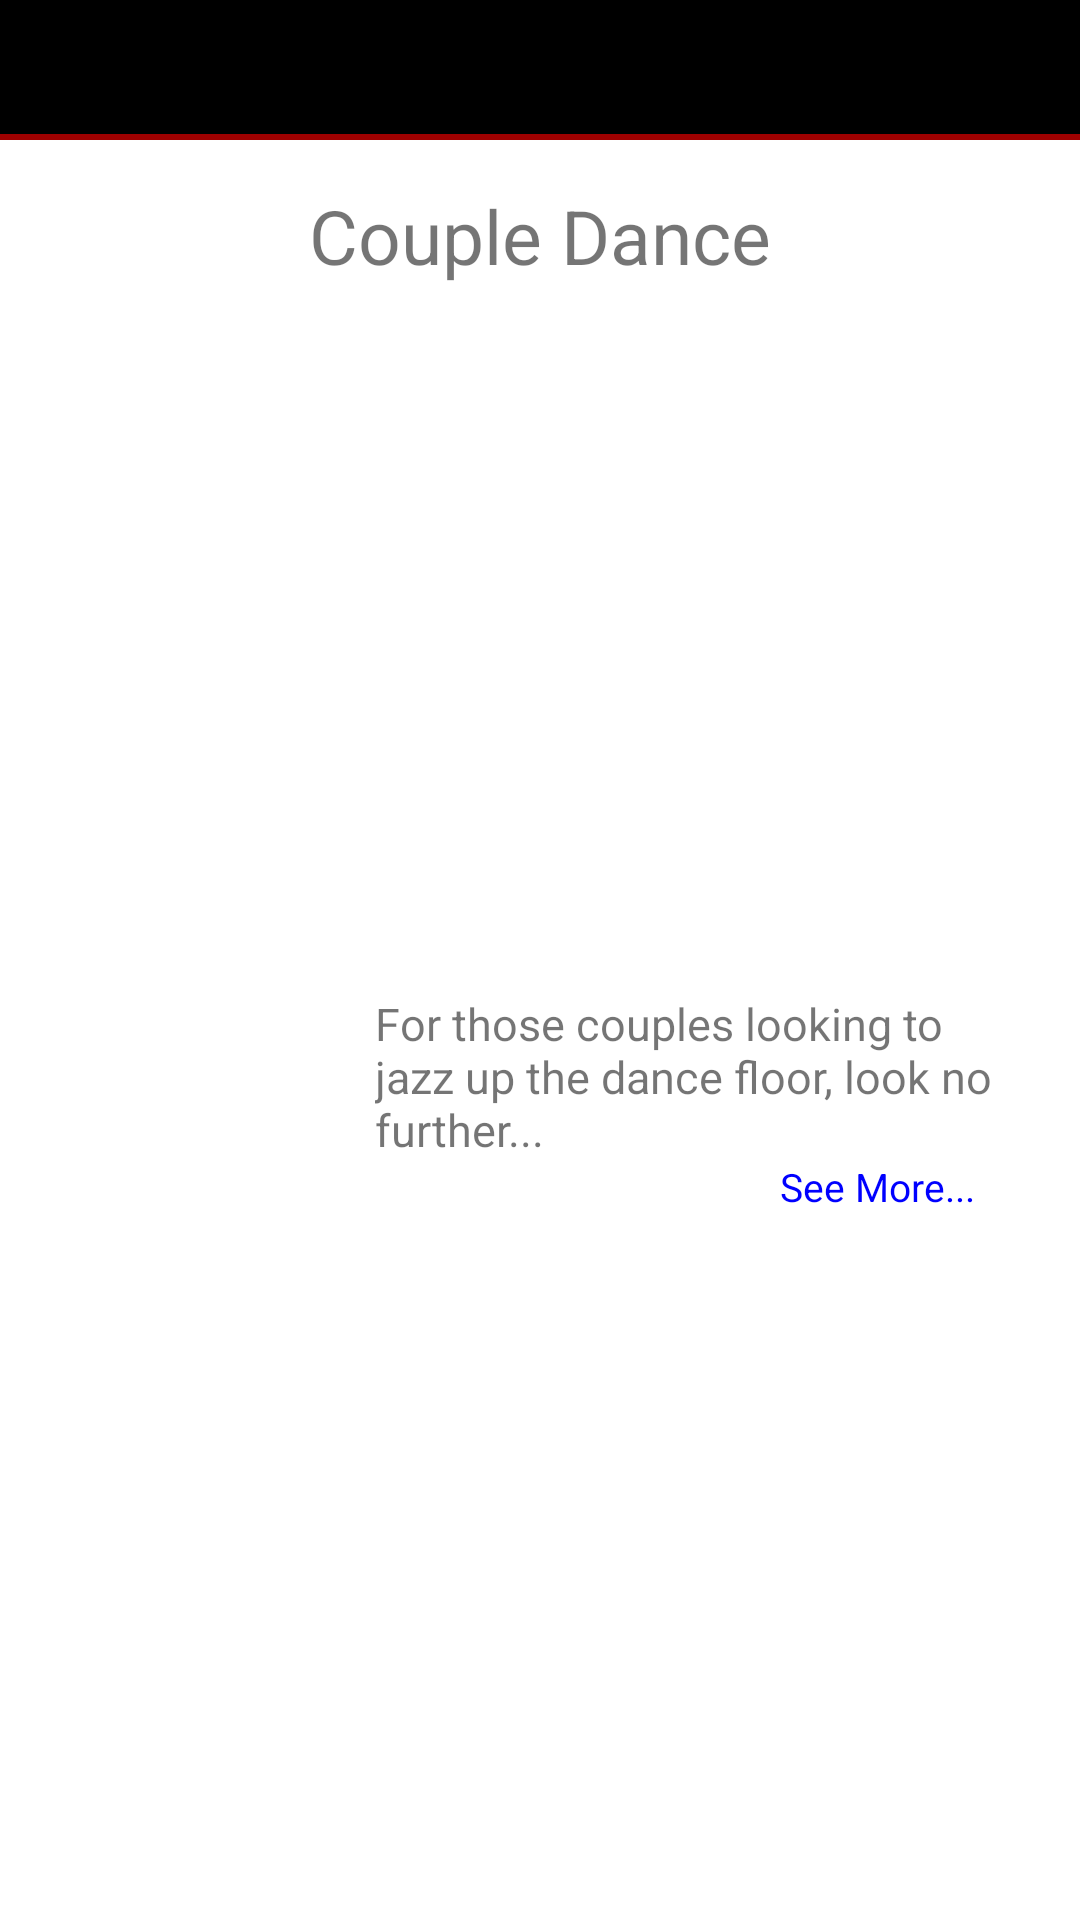

Produce the Android XML layout that renders to this screen, including the resource entries it uses.
<!-- AndroidManifest.xml: fallback theme Theme.MaterialComponents.DayNight.NoActionBar -->
<!-- res/layout/eventday_land.xml -->
<?xml version="1.0" encoding="utf-8"?>
<LinearLayout
  xmlns:android="http://schemas.android.com/apk/res/android"
  android:orientation="vertical"
  android:layout_width="fill_parent"
  android:layout_height="wrap_content">
    
    <TextView 
    android:layout_height="wrap_content"
    android:layout_width="fill_parent"
    android:text="Event Of The Day"
    android:textSize="35sp"
    android:gravity="top|center_horizontal" android:background="@drawable/title_border"
    >
    </TextView>
    
    <TextView android:layout_height="wrap_content"
	android:layout_width="wrap_content"
	android:text="@string/event_day_title"
	android:textSize="25sp"
	android:layout_gravity="center"
	android:layout_marginTop="15dip"></TextView>
	
	    <LinearLayout
		  android:orientation="horizontal"
		  android:layout_width="fill_parent"
		  android:layout_height="fill_parent"
		  android:gravity="center">
		    <ImageView 
		    android:src="@drawable/dancecouple" 
		    android:layout_width="140dip" 
		    android:layout_height="140dip"
		    android:layout_gravity="center"
		    android:adjustViewBounds="true"
		    android:layout_weight="1.0"
		    android:id="@+id/imageView1">
		    </ImageView>
	`	
	
	
			<LinearLayout
			  android:orientation="vertical"
			  android:layout_width="wrap_content"
			  android:layout_height="wrap_content"
			  android:gravity="center"
			  android:layout_weight="1.0">
			<TextView android:layout_height="wrap_content"
			android:layout_width="wrap_content"
			android:maxWidth="250dp"
			android:layout_gravity="center"
			android:textSize="15sp"
			android:text="@string/event_day_description"></TextView>
			<TextView android:layout_height="wrap_content"
			android:layout_width="wrap_content"
			android:textColor="#0000ff"
			android:layout_gravity="right"
			android:layout_marginRight="35dip"
			android:textSize="13sp"
			android:text="See More..."></TextView>
			</LinearLayout>
		</LinearLayout>
	</LinearLayout>
<!-- resources referenced by this layout -->
<resources>
  <!-- drawable title_border (drawable-hdpi) -->
  <?xml version="1.0" encoding="utf-8"?>
  <layer-list xmlns:android="http://schemas.android.com/apk/res/android" >
      <item>
        <shape 
          android:shape="rectangle">
              <stroke android:width="3dp" android:color="#9f0000" />
              <solid android:color="#ff0000" />
  
          </shape>
     </item>
  
     <item  android:bottom="2dp"> 
        <shape 
          android:shape="rectangle">
              <solid android:color="#000000" />
          </shape>
     </item>
  
  </layer-list>
  <string name="event_day_description">For those couples looking to jazz up the dance floor, look no further...</string>
  <string name="event_day_title">Couple Dance</string>
</resources>
